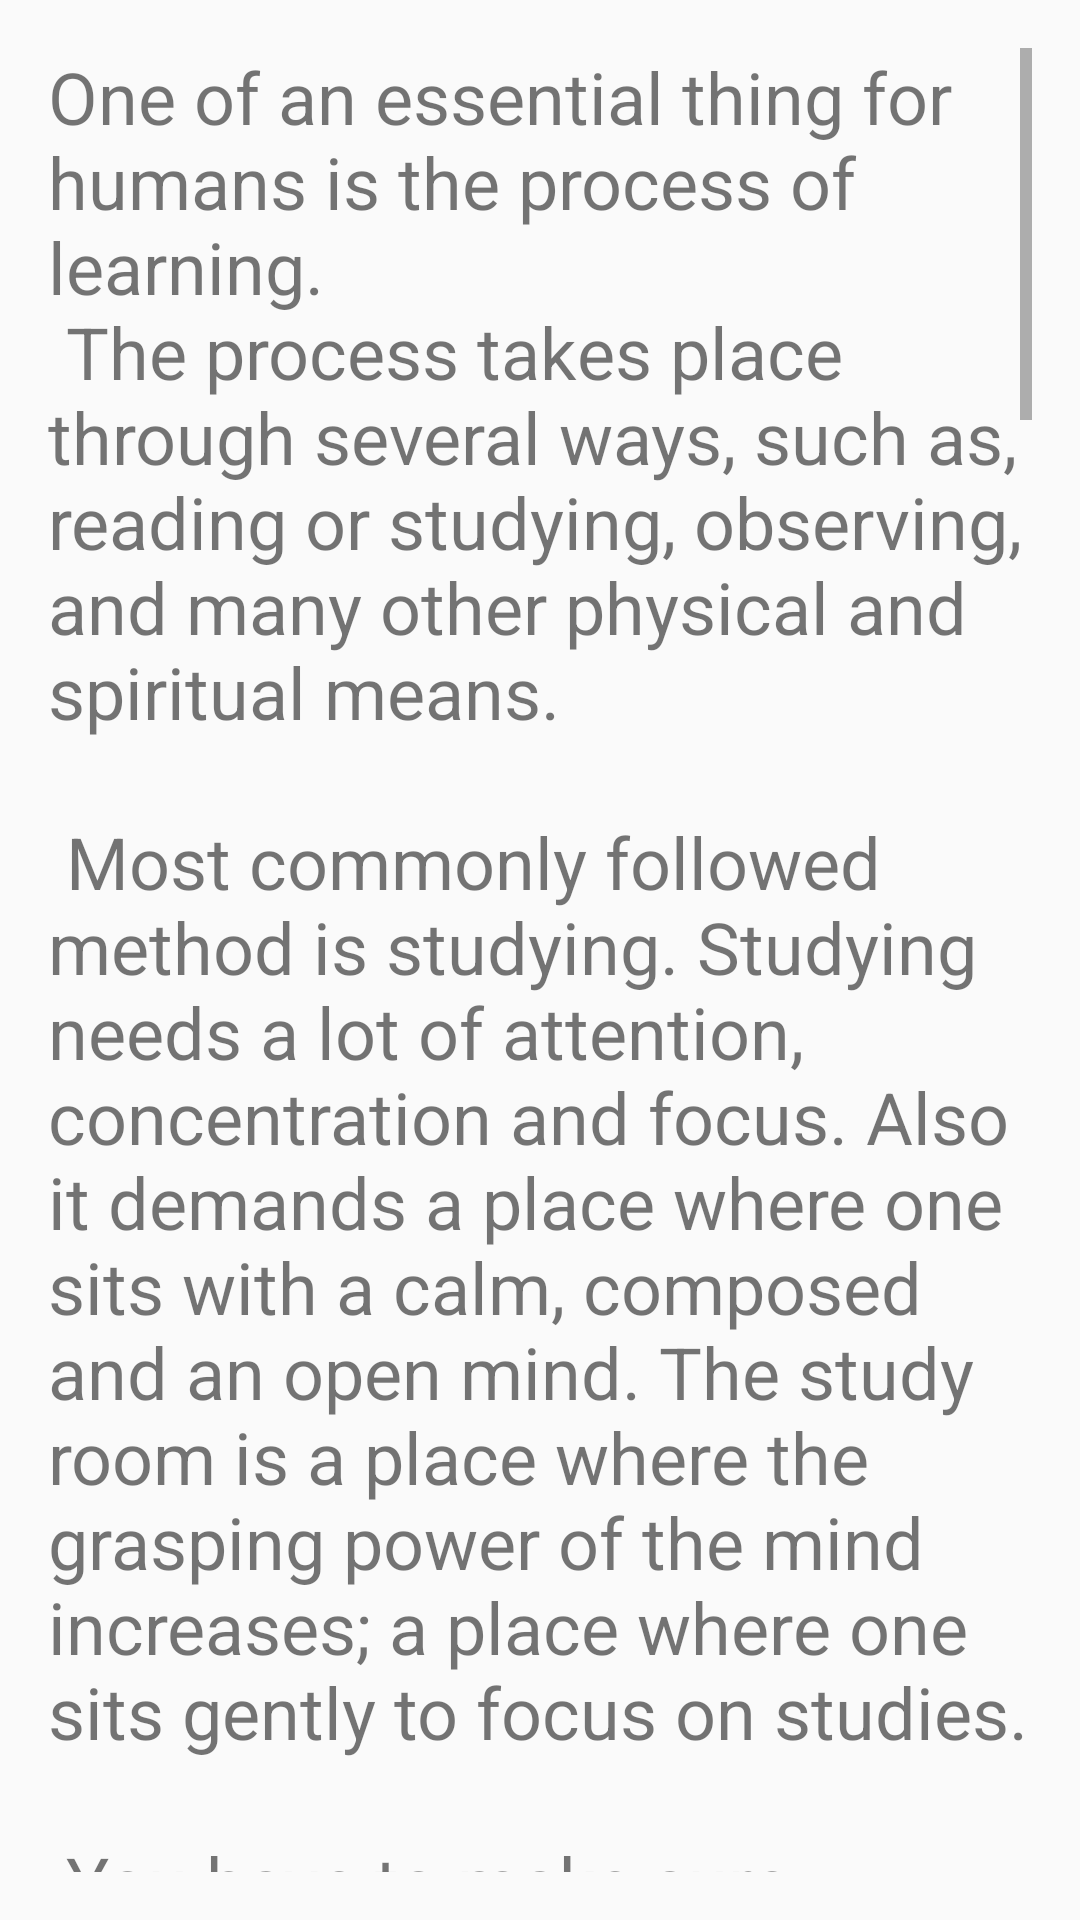

Produce the Android XML layout that renders to this screen, including the resource entries it uses.
<!-- AndroidManifest.xml: application theme AppTheme -->
<!-- res/layout/activity_know4.xml -->
<?xml version="1.0" encoding="utf-8"?>
<LinearLayout xmlns:android="http://schemas.android.com/apk/res/android"
    android:layout_width="match_parent"
    android:layout_height="match_parent"
    android:orientation="vertical">
    tools:context=".know4">

    <TextView
        android:id="@+id/text_view"
        android:layout_width="match_parent"
        android:layout_height="match_parent"
        android:layout_margin="16dp"
        android:scrollbars="vertical"
        android:text="@string/studyroom"
        android:textSize="24sp" />
</LinearLayout>
<!-- resources referenced by this layout -->
<resources>
  <string name="studyroom">One of an essential thing for humans is the process of learning. \n
          The process takes place through several ways, such as, reading or studying, observing,
          and many other physical and spiritual means. \n\n
          Most commonly followed method is studying. Studying needs a lot of attention, concentration and focus.
          Also it demands a place where one sits with a calm, composed and an open mind.
          The study room is a place where the grasping power of the mind increases;
          a place where one sits gently to focus on studies. \n\n
  
          You have to make sure that the study room in your house is Vastu compliant so that while studying,
          the concentration level is maintained. \n
          The study room should be placed at an appropriate place and as per your favourable direction.
          Vastu for Study Room and The Directions \n\n
          The study room should be situated in directions that are viewed as favourable and auspicious.
          As per Vastu for study room principles, directions enhance the concentration of a student. \n
          Ensure that there is no mirror reflection in the study room as this may have an impact on the student.
          Students facing their favourable directions will feel energised in the right way
          and boost concentration levels and enable their Ajna Chakra. \n\n
  
          &gt;&gt;&gt; These are some of the Study Room Vastu Tips \n
          &gt; There should be an open space for students as it helps to develop fresh thoughts \n
          &gt; The walls of study room should be painted in light and soothing colours \n
          &gt; Avoid using dark colours for the study room \n
          &gt; Lighting in the Study Room should be bright \n
          &gt; Avoid dim lights, it can break concentration and focus. \n
          &gt; Sunlight is the best light possible for any student \n
          &gt; If the positioning of the books, table are put in a proper manner \n
          &gt; Avoid sitting under a pillar, you will start having study pressure \n
          &gt; The vibration in this room should be a soothing voice. \n
          &gt; Do not sit below the beam while reading. \n
          &gt; Study place should have ample amount of light. \n
          &gt; The student should not face blank wall or window while learning. \n
          &gt; Space between student and wall in front facilitates open mentality and new ideas. Create positivity around. \n
          &gt; A solid wall behind student signifies support. \n
          &gt; Avoid toilets in study place as far as possible. \n
          &gt; The bookshelf should never be located over or above study table. \n
          &gt; Use square or rectangular study table for best results. \n
          &gt; Keep the study table some inches away from the wall. \n
          &gt; The study room should have images of Lord Ganesha and Goddess Saraswati. \n
          &gt; Placing a pyramid in study place balances energies and increases memory power. \n
          &gt; Keep the study place clutter and noise free. \n
      </string>
  <style name="AppTheme" parent="Theme.AppCompat.Light.DarkActionBar">
          
          <item name="colorPrimary">@color/colorPrimary</item>
          <item name="colorPrimaryDark">@color/colorPrimaryDark</item>
          <item name="colorAccent">@color/colorAccent</item>
      </style>
  <color name="colorPrimary">#FF1B1E7A</color>
  <color name="colorPrimaryDark">#1E22F8</color>
  <color name="colorAccent">#D81B60</color>
</resources>
